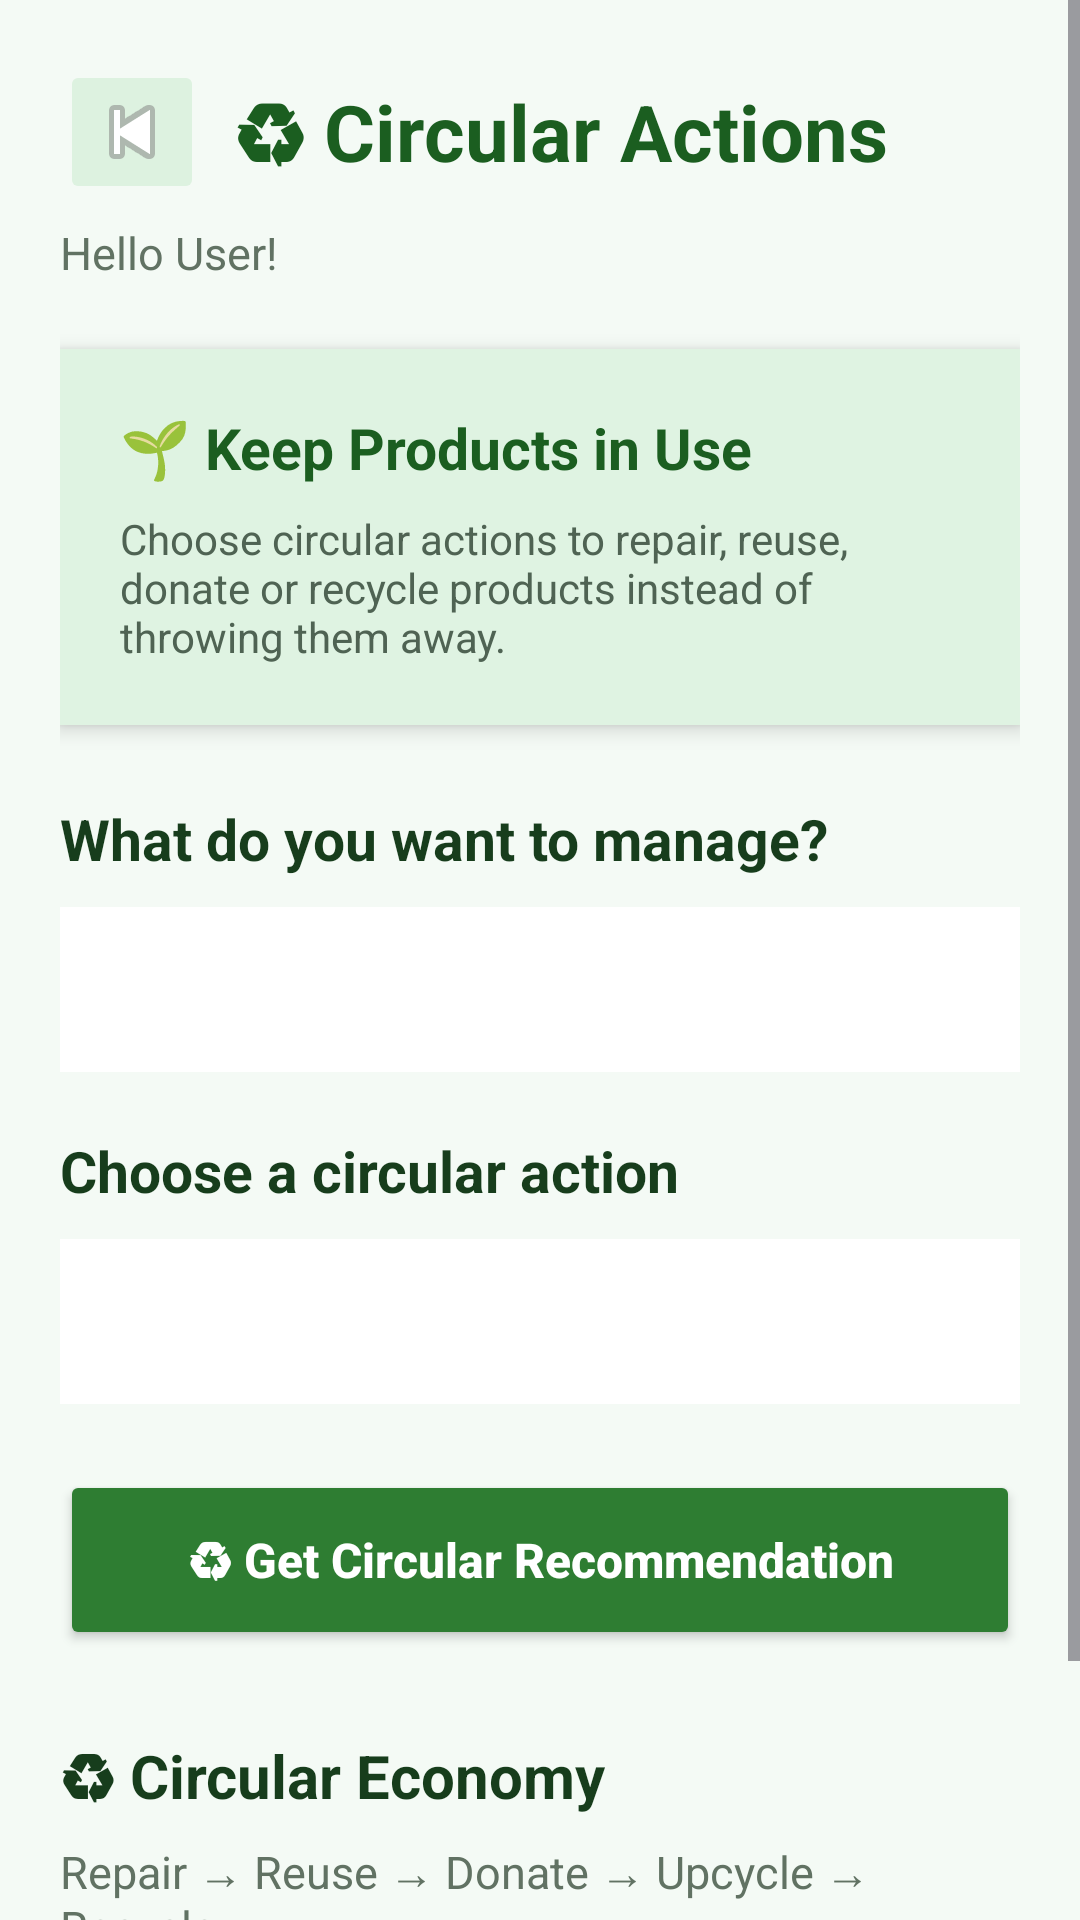

This screen was rendered from an Android layout file. Write that file and the resources it references.
<!-- AndroidManifest.xml: application theme Theme.EcoLoop -->
<!-- res/layout/activity_main7.xml -->
<?xml version="1.0" encoding="utf-8"?>
<ScrollView
    xmlns:android="http://schemas.android.com/apk/res/android"
    android:layout_width="match_parent"
    android:layout_height="match_parent"
    android:fillViewport="true"
    android:background="#F4FAF5">

    <LinearLayout
        android:layout_width="match_parent"
        android:layout_height="wrap_content"
        android:orientation="vertical"
        android:padding="20dp">


        
        
        

        <LinearLayout
            android:layout_width="match_parent"
            android:layout_height="wrap_content"
            android:gravity="center_vertical"
            android:orientation="horizontal">

            

            <ImageButton
                android:id="@+id/btnBack"
                android:layout_width="48dp"
                android:layout_height="48dp"
                android:backgroundTint="#DDF2E0"
                android:contentDescription="Back to Dashboard"
                android:padding="10dp"
                android:src="@android:drawable/ic_media_previous" />


            

            <TextView
                android:layout_width="0dp"
                android:layout_height="wrap_content"
                android:layout_marginStart="10dp"
                android:layout_weight="1"
                android:text="♻ Circular Actions"
                android:textColor="#1B5E20"
                android:textSize="26sp"
                android:textStyle="bold" />

        </LinearLayout>


        
        
        

        <TextView
            android:id="@+id/txtWelcome"
            android:layout_width="wrap_content"
            android:layout_height="wrap_content"
            android:layout_marginTop="6dp"
            android:text="Hello User!"
            android:textColor="#617263"
            android:textSize="15sp" />


        
        
        

        <LinearLayout
            android:layout_width="match_parent"
            android:layout_height="wrap_content"
            android:layout_marginTop="22dp"
            android:background="#DFF3E2"
            android:elevation="4dp"
            android:orientation="vertical"
            android:padding="20dp">

            <TextView
                android:layout_width="wrap_content"
                android:layout_height="wrap_content"
                android:text="🌱 Keep Products in Use"
                android:textColor="#1B5E20"
                android:textSize="19sp"
                android:textStyle="bold" />

            <TextView
                android:layout_width="match_parent"
                android:layout_height="wrap_content"
                android:layout_marginTop="8dp"
                android:text="Choose circular actions to repair, reuse, donate or recycle products instead of throwing them away."
                android:textColor="#4F6353"
                android:textSize="14sp" />

        </LinearLayout>


        
        
        

        <TextView
            android:layout_width="wrap_content"
            android:layout_height="wrap_content"
            android:layout_marginTop="25dp"
            android:text="What do you want to manage?"
            android:textColor="#173D1C"
            android:textSize="19sp"
            android:textStyle="bold" />


        <Spinner
            android:id="@+id/spinnerProduct"
            android:layout_width="match_parent"
            android:layout_height="55dp"
            android:layout_marginTop="10dp"
            android:background="#FFFFFF" />


        
        
        

        <TextView
            android:layout_width="wrap_content"
            android:layout_height="wrap_content"
            android:layout_marginTop="20dp"
            android:text="Choose a circular action"
            android:textColor="#173D1C"
            android:textSize="19sp"
            android:textStyle="bold" />


        <Spinner
            android:id="@+id/spinnerAction"
            android:layout_width="match_parent"
            android:layout_height="55dp"
            android:layout_marginTop="10dp"
            android:background="#FFFFFF" />


        
        
        

        <Button
            android:id="@+id/btnAnalyze"
            android:layout_width="match_parent"
            android:layout_height="60dp"
            android:layout_marginTop="22dp"
            android:backgroundTint="#2E7D32"
            android:text="♻ Get Circular Recommendation"
            android:textAllCaps="false"
            android:textColor="#FFFFFF"
            android:textSize="16sp"
            android:textStyle="bold" />


        
        
        

        <LinearLayout
            android:id="@+id/resultCard"
            android:layout_width="match_parent"
            android:layout_height="wrap_content"
            android:layout_marginTop="22dp"
            android:background="#FFF8E1"
            android:elevation="4dp"
            android:orientation="vertical"
            android:padding="20dp"
            android:visibility="gone">

            

            <TextView
                android:layout_width="wrap_content"
                android:layout_height="wrap_content"
                android:text="💡 Recommended Circular Action"
                android:textColor="#6D4C00"
                android:textSize="19sp"
                android:textStyle="bold" />


            

            <TextView
                android:id="@+id/txtActionTitle"
                android:layout_width="match_parent"
                android:layout_height="wrap_content"
                android:layout_marginTop="12dp"
                android:textColor="#1B5E20"
                android:textSize="20sp"
                android:textStyle="bold" />


            

            <TextView
                android:id="@+id/txtActionDescription"
                android:layout_width="match_parent"
                android:layout_height="wrap_content"
                android:layout_marginTop="10dp"
                android:textColor="#665B3A"
                android:textSize="15sp" />


            

            <TextView
                android:id="@+id/txtCarbonSaving"
                android:layout_width="match_parent"
                android:layout_height="wrap_content"
                android:layout_marginTop="15dp"
                android:textColor="#1B5E20"
                android:textSize="15sp"
                android:textStyle="bold" />


            

            <TextView
                android:id="@+id/txtPoints"
                android:layout_width="match_parent"
                android:layout_height="wrap_content"
                android:layout_marginTop="8dp"
                android:textColor="#795500"
                android:textSize="15sp"
                android:textStyle="bold" />


            

            <Button
                android:id="@+id/btnCompleteAction"
                android:layout_width="match_parent"
                android:layout_height="52dp"
                android:layout_marginTop="18dp"
                android:backgroundTint="#689F38"
                android:text="✅ Complete Circular Action"
                android:textAllCaps="false"
                android:textColor="#FFFFFF"
                android:textStyle="bold" />

        </LinearLayout>


        
        
        

        <TextView
            android:layout_width="wrap_content"
            android:layout_height="wrap_content"
            android:layout_marginTop="28dp"
            android:text="♻ Circular Economy"
            android:textColor="#173D1C"
            android:textSize="20sp"
            android:textStyle="bold" />


        <TextView
            android:layout_width="match_parent"
            android:layout_height="wrap_content"
            android:layout_marginTop="8dp"
            android:text="Repair → Reuse → Donate → Upcycle → Recycle"
            android:textColor="#617263"
            android:textSize="15sp" />


        
        
        

        <TextView
            android:layout_width="match_parent"
            android:layout_height="wrap_content"
            android:layout_marginTop="30dp"
            android:layout_marginBottom="20dp"
            android:gravity="center"
            android:text="🌍 Less waste • More reuse • Better future"
            android:textColor="#718074"
            android:textSize="13sp" />

    </LinearLayout>

</ScrollView>
<!-- resources referenced by this layout -->
<resources>
  <style name="Theme.EcoLoop" parent="Base.Theme.EcoLoop" />
  <style name="Base.Theme.EcoLoop" parent="Theme.Material3.DayNight.NoActionBar">
          
          
      </style>
</resources>
